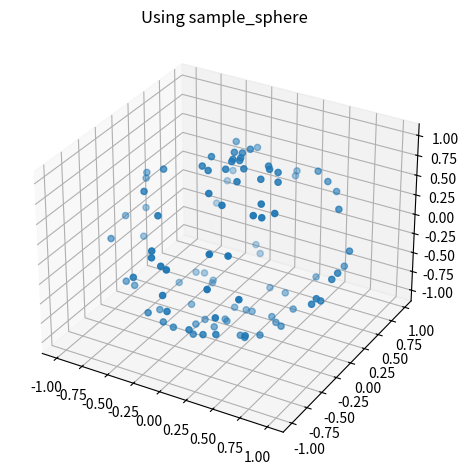
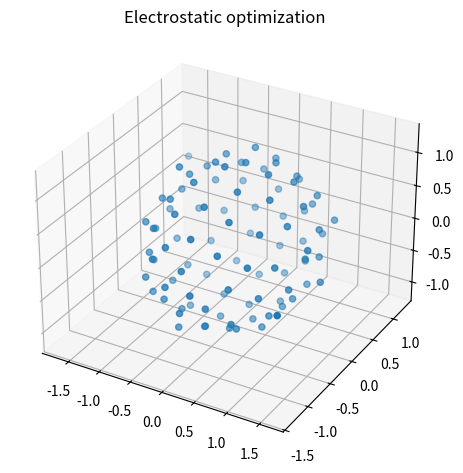

These figures' Python source, in order:
import numpy as np
from matplotlib import pyplot as plt
from scipy.spatial import distance
from scipy.optimize import minimize, NonlinearConstraint


def main():
    """ Demonstrating the use of these functions"""
    # Uniform sphere sampling
    angle_samples = sample_sphere()
    vector_samples = angles_to_eigenvectors(angle_samples)
    _plot_vectors(vector_samples, "Using sample_sphere")

    # Optimizing the coulomb potential constraining the points to the sphere
    samples = sample_uniform()
    _plot_vectors(samples, "Electrostatic optimization")
    plt.show()


def sample_uniform(ns: int = 100) -> np.ndarray:
    """
    Using electrostatic energy minimization we generate uniform samples on the sphere

    :param ns: Number of samples on the sphere
    :return: the unit vectors uniform on sphere in shape (ns,3)
    """
    vec_init = angles_to_eigenvectors(sample_sphere(ns))
    x0 = vec_init.flatten()
    constraints = NonlinearConstraint(get_norms, make_bounds(x0), make_bounds(x0))
    result = minimize(cost_fun, x0, constraints=constraints)
    return result['x'].reshape((-1, 3))


def make_bounds(x):
    vecs = np.reshape(x, (-1, 3))
    return np.ones(vecs.shape[0])


def get_norms(x):
    """
    Helper function for constraining the vectors to unit length (i.e. on the sphere)
    :param x:
    :return:
    """
    vecs = np.reshape(x, (-1, 3))
    return np.linalg.norm(vecs, axis=1)


def cost_fun(x):
    """
    The cost function that models the energy of point charges
    :param x: array of shape (ns * 3, ) , (just the flattend unit vector samples)
    :return: scalar representing the total energy of the system
    """
    vecs = np.reshape(x, (-1, 3))
    return np.sum(potential(vecs))


def potential(vectors: np.ndarray) -> np.ndarray:
    """
    Computes the potential energy generated between pairs of points
    :param vectors: an array of shape (n_vec,3)
    :return: pairwise potential array
    """
    return 1 / distance.pdist(vectors)


def _plot_vectors(vectors: np.ndarray, title: str) -> None:
    """
    Helper function for plotting a set of vectors
    :param vectors: (num, 3) shaped array of vectors
    :param title: Title for the plot
    :return: None
    """
    plt.figure(title)
    ax = plt.axes(projection='3d')
    plt.title(title)
    ax.scatter3D(vectors[:, 0], vectors[:, 1], vectors[:, 2])
    plt.tight_layout()


def eigenvector_to_angles(vector: np.ndarray) -> np.ndarray:
    """ Gives the polar and azimuthal angle of a unit vector in domains [0,pi] and [-pi,+pi] respectively

    :param vector: A unit vector in R^3 or array of shape (n_vectors,3)
    :return: array of shape (n_angles, 2)
    :raises: ValueError if not unit vector or incorrect dimensions
    """
    if len(vector.shape) != 2:
        raise ValueError("Invalid unit vector collection, expecting shape (n_vectors,3).")
    if vector.shape[1] != 3:
        raise ValueError("Invalid shape, expecting the unit vectors in axis 1, i.e., vector.shape[1] == 3")
    if not np.all(np.isclose(np.linalg.norm(vector, axis=1), np.ones(vector.shape[0]))):
        raise ValueError("The collection contains at least one non unit vector.")

    x, y, z = (vector[:, i] for i in range(3))
    # The polar angle theta (arccos maps into [0,pi])
    theta = np.arccos(z)

    # Tha azimuthal angle phi (note that arctan2 maps into [-pi, + pi] as dmipy expects)
    phi = np.arctan2(y / x)
    return np.stack([theta, phi], axis=-1)


def angles_to_eigenvectors(angles: np.ndarray) -> np.ndarray:
    """
    Returns unit vector given an array of spherical angles
    :param angles: array in the form theta, phi; polar, azimuthal, shape (n_angles, 2)
    :return: unit vectors on the sphere of shape (n_vectors, 3)
    :raises: Value error if the array is not of two angles or incorrect shape
    """
    if len(angles.shape) != 2:
        raise ValueError("Incorrect array shape")
    if angles.shape[1] != 2:
        raise ValueError("Expecting angles in the axis 1")

    theta = angles[:, 0]
    phi = angles[:, 1]
    x = np.cos(phi) * np.sin(theta)
    y = np.sin(phi) * np.sin(theta)
    z = np.cos(theta)
    return np.stack([x, y, z], axis=-1)


def sample_sphere(ns: int = 100) -> np.ndarray:
    """ Makes uniform RANDOM samples on the sphere in terms of spherical angles

    :param ns: Number of samples you wish to take on the sphere
    :return: The spherical angles in shape (number of samples, 2)
    """
    # sample the uniform distribution for both angles
    urng = np.random.default_rng()
    mu = urng.random(size=(ns, 2))

    # map first element into [0,pi]
    mu[:, 0] = mu[:, 0] * np.pi

    # First shift then scale to go to [-pi,+pi] as domain
    mu[:, 1] = mu[:, 1] * 2 * np.pi - np.pi
    return mu


if __name__ == "__main__":
    main()
